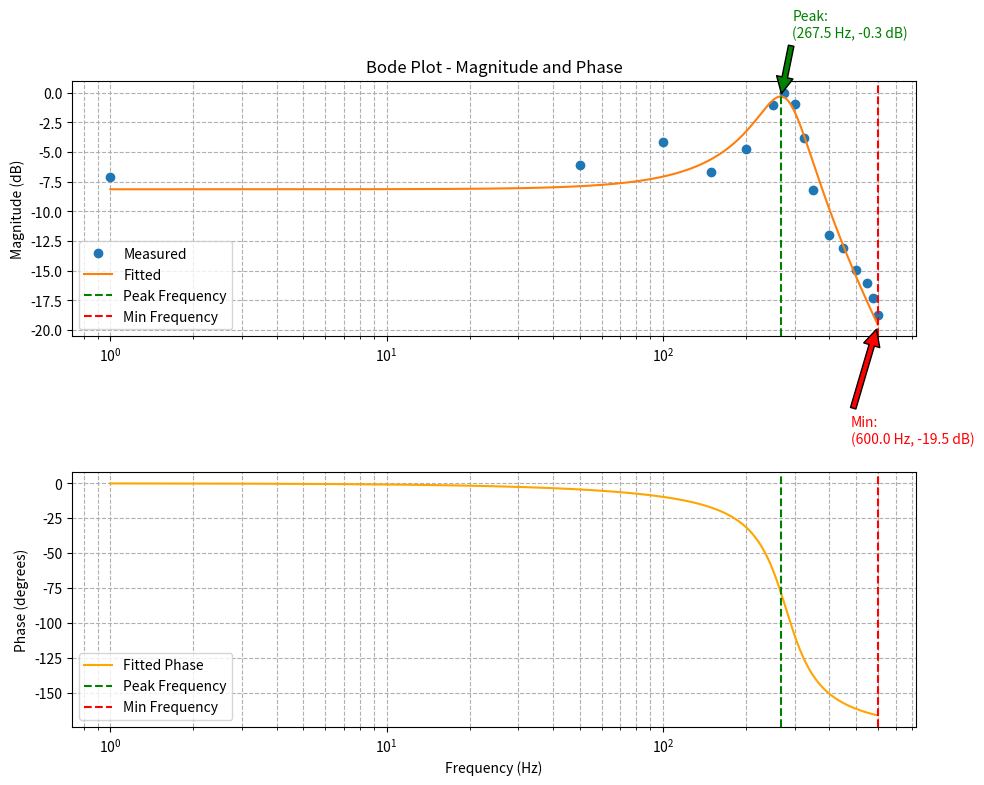

Reproduce this figure in Python.
import numpy as np
import matplotlib.pyplot as plt
from scipy.optimize import curve_fit

# --- Experimental Data --- first try with fta 5
freqs = np.array([1, 50, 100, 150, 200, 250, 275, 300, 325, 350, 400, 450, 500, 550, 575, 600])
displacements = np.array([42, 47, 59, 44, 55, 84, 95, 85, 61, 37, 24, 21, 17, 15, 13, 11])

# ----- second try at data ----- FTA 5
freqs2 = np.array([1,25,50,75,100,150,200,225,250,275,300,350,400,450,500,550,600])
displacements2 = np.array([57,52,52,53,52,66,89,77,108,137,173,116,65,42,35,22,18])

# ----- 3rd set of data ----- FTA 6
freqs2 = np.array([1,25,50,75,100,150,200,225,250,275,300,350,400,450,500,550,600])
displacements3 = np.array([59,48,48,50,49,57,68,75,93,84,125,137,78,46,35,24,18])


# Normalize gain
reference = max(displacements)
gain = displacements / reference

# --- Second-order magnitude model ---
def second_order_mag(f, K, fn, zeta):
    return K / np.sqrt((1 - (f / fn)**2)**2 + (2 * zeta * f / fn)**2)

# Fit model
p0 = [1.0, 275, 0.05]
popt, _ = curve_fit(second_order_mag, freqs, gain, p0=p0)
K_fit, fn_fit, zeta_fit = popt

# Generate smooth frequency curve
f_fit = np.linspace(min(freqs), max(freqs), 500)
gain_fit = second_order_mag(f_fit, *popt)
gain_fit_db = 20 * np.log10(gain_fit)
gain_db = 20 * np.log10(gain)

# --- Phase Model ---
def second_order_phase(f, fn, zeta):
    epsilon = 1e-9
    num = 2 * zeta * (f / fn)
    denom = 1 - (f / fn)**2 + epsilon
    phase_rad = -np.arctan2(num, denom)
    return np.degrees(phase_rad)

phase_fit_deg = second_order_phase(f_fit, fn_fit, zeta_fit)

# --- Find peak and lowest gain points ---
peak_idx = np.argmax(gain_fit_db)
dip_idx = np.argmin(gain_fit_db)
peak_freq = f_fit[peak_idx]
dip_freq = f_fit[dip_idx]
peak_gain = gain_fit_db[peak_idx]
dip_gain = gain_fit_db[dip_idx]

# --- Plotting ---
plt.figure(figsize=(10, 8))

# --- Magnitude Plot ---
plt.subplot(2, 1, 1)
plt.semilogx(freqs, gain_db, 'o', label='Measured')
plt.semilogx(f_fit, gain_fit_db, '-', label='Fitted')

# Vertical lines at peak and dip frequencies
plt.axvline(peak_freq, color='green', linestyle='--', label='Peak Frequency')
plt.axvline(dip_freq, color='red', linestyle='--', label='Min Frequency')

# Annotate peak and min gain coordinates on magnitude plot
plt.annotate(f"Peak:\n({peak_freq:.1f} Hz, {peak_gain:.1f} dB)",
             xy=(peak_freq, peak_gain),
             xytext=(peak_freq*1.1, peak_gain + 5),
             arrowprops=dict(facecolor='green', shrink=0.05),
             fontsize=10, color='green')

plt.annotate(f"Min:\n({dip_freq:.1f} Hz, {dip_gain:.1f} dB)",
             xy=(dip_freq, dip_gain),
             xytext=(dip_freq*0.8, dip_gain - 10),
             arrowprops=dict(facecolor='red', shrink=0.05),
             fontsize=10, color='red')

plt.ylabel("Magnitude (dB)")
plt.title("Bode Plot - Magnitude and Phase")
plt.grid(True, which='both', linestyle='--')
plt.legend()

# --- Phase Plot ---
plt.subplot(2, 1, 2)
plt.semilogx(f_fit, phase_fit_deg, '-', color='orange', label='Fitted Phase')

# Vertical lines aligned with magnitude plot
plt.axvline(peak_freq, color='green', linestyle='--', label='Peak Frequency')
plt.axvline(dip_freq, color='red', linestyle='--', label='Min Frequency')

plt.ylabel("Phase (degrees)")
plt.xlabel("Frequency (Hz)")
plt.grid(True, which='both', linestyle='--')
plt.legend()

plt.tight_layout()
plt.show()

# --- Print Fitted and Marked Info ---
print(f"Fitted Resonant Frequency (fn): {fn_fit:.2f} Hz")
print(f"Fitted Damping Ratio (zeta): {zeta_fit:.4f}")
print(f"Fitted Gain (K): {K_fit:.2f}")
print(f"\nPeak Gain: {peak_gain:.2f} dB at {peak_freq:.2f} Hz")
print(f"Min Gain: {dip_gain:.2f} dB at {dip_freq:.2f} Hz")
